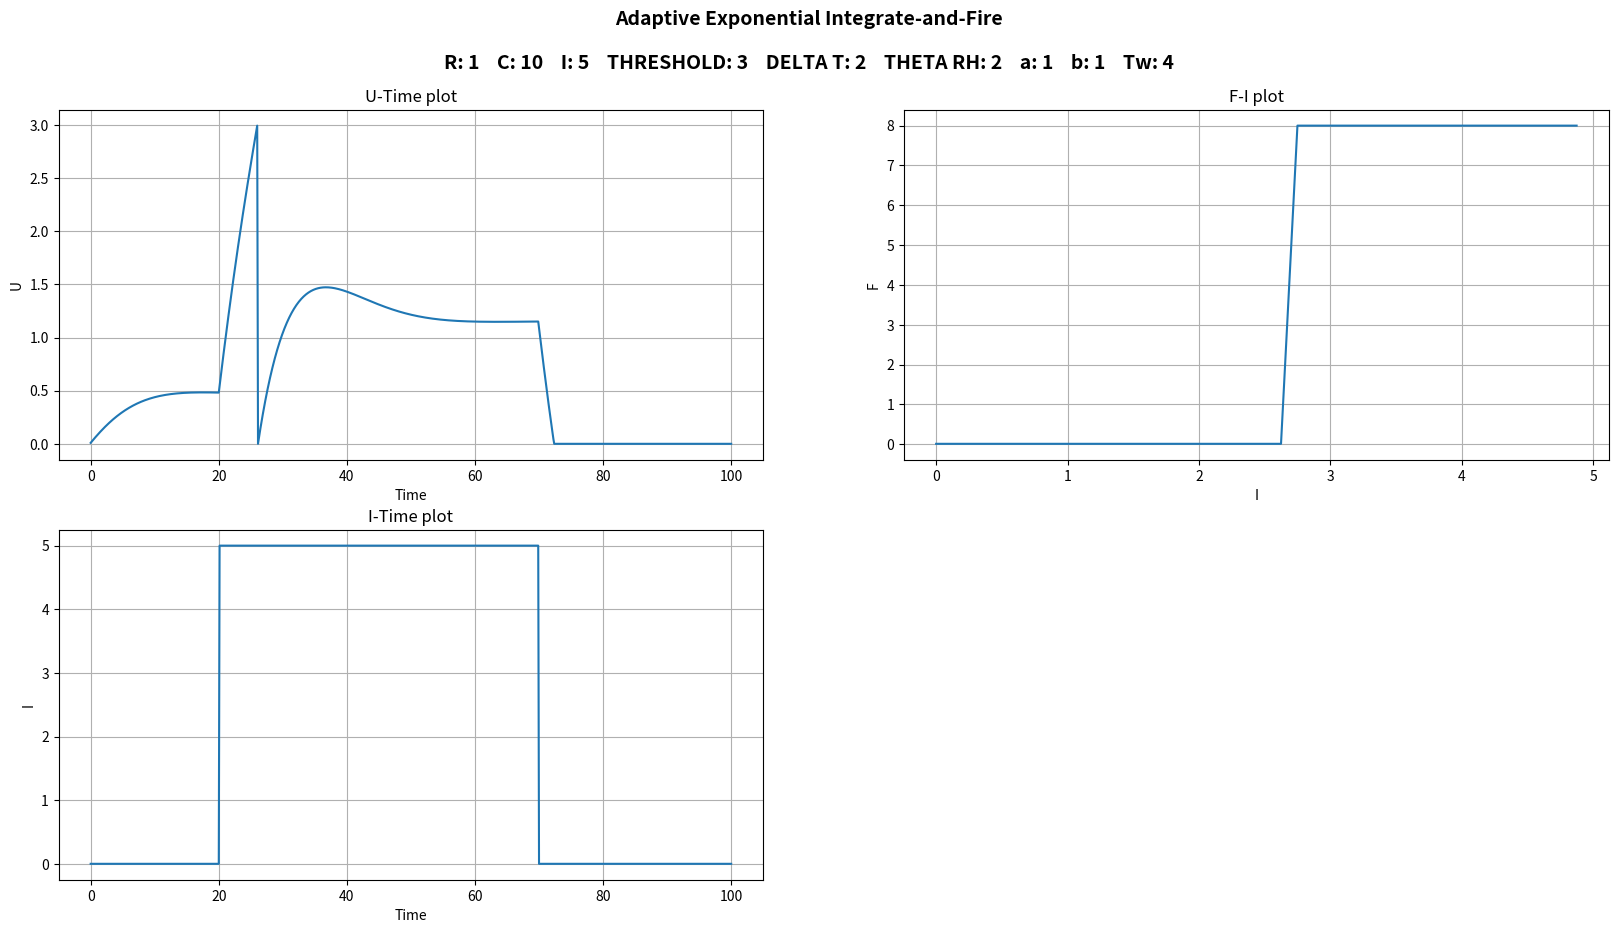
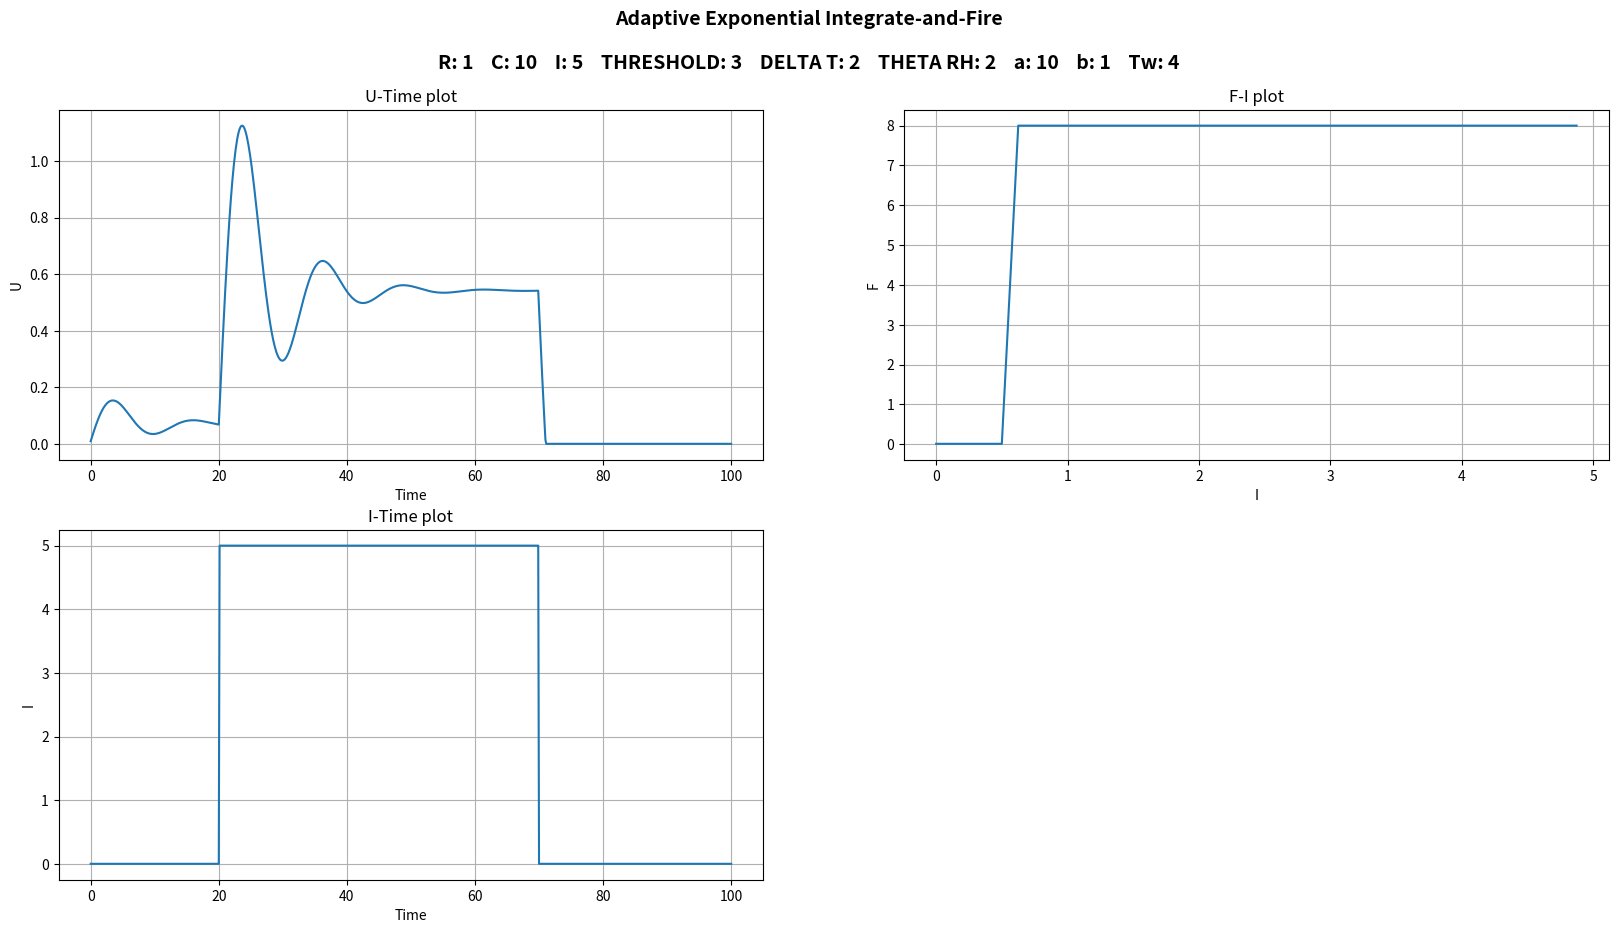

Here is the Python script that generated these plots, in order:
import numpy as np
from matplotlib.pyplot import *
import random
import math


def i_interval(x, i):
    if 20 < x < 70:
        return i
    return 0


def i_random(x, i):
    return random.random() * i


def AdEx(time=100, steps=0.125, i_function=i_interval, u_rest=0, r=1, c=10, i=5, threshold=3, delta_t=2, theta_rh=2, a=2, b=2, tw=5,
         f_i_plot=False,
         save_name="none",
         draw_plot=True):
    timer = np.arange(0, time + steps, steps)
    tm = r * c
    u = [u_rest] * len(timer)
    w = [0] * len(timer)
    dt = steps
    i_input = [i_function(j, i) for j in timer]
    zigma_delta_funciton = 0

    spike_t = time
    current_spike_time = 0

    # [redacted]
    for j in range(len(timer)):
        u[j] = u[j - 1] + (-u[j - 1] + r * i_input[j] + delta_t * math.exp((u[j - 1] - theta_rh) / delta_t) - r * w[j - 1]) / tm * dt
        w[j] = w[j - 1] + (a * u[j - 1] - w[j - 1] + b * tw * zigma_delta_funciton) / tw * dt
        if u[j] >= threshold or u[j] < u_rest:
            u[j] = u_rest
            zigma_delta_funciton += 1
            prev_spike_time = current_spike_time
            current_spike_time = timer[j]
            spike_t = min(spike_t, current_spike_time - prev_spike_time)

    # plotting
    if draw_plot:
        fig = figure(num=None, figsize=(20, 10))
        fig.suptitle('Adaptive Exponential Integrate-and-Fire\n\n' + "R: " + str(r) + "    C: " + str(c) + "    I: " + str(i)
                     + "    THRESHOLD: " + str(threshold) + "    DELTA T: " + str(delta_t)
                     + "    THETA RH: " + str(theta_rh) + "    a: " + str(a) + "    b: " + str(b) + "    Tw: " + str(tw),
                     fontsize=14, fontweight='bold')
        subplot(221)
        plot(timer, u)
        ylabel('U')
        xlabel('Time')
        title('U-Time plot')
        grid(True)

        subplot(223)
        plot(timer, i_input)
        ylabel('I')
        xlabel('Time')
        title('I-Time plot')
        grid(True)

        if f_i_plot:
            i_x = np.arange(0, 5, 0.125)
            i_y = [0] * len(i_x)
            for j in range(len(i_x)):
                try:
                    i_y[j] = 1 / AdEx(time=time, steps=steps, i_function=i_function, u_rest=u_rest, r=r, c=c, i=i_x[j], a=a, b=b, tw=tw,
                                      threshold=threshold, delta_t=delta_t, theta_rh=theta_rh, f_i_plot=False,
                                      save_name="none",
                                      draw_plot=False)
                except:
                    i_y[j] = 0
            subplot(222)
            plot(i_x, i_y)
            ylabel('F')
            xlabel('I')
            title('F-I plot')
            grid(True)
        if save_name != 'none':
            savefig('../project1/figures/{}.png'.format(save_name))
        show()

    return spike_t


AdEx(a=1 , b=1 , tw=4, f_i_plot=True)
AdEx(a=10 , b=1 , tw=4, f_i_plot=True)
# AdEx(a=1 , b=1 , tw=4, f_i_plot=True, save_name="AdEx1")
# AdEx(a=1 , b=4 , tw=4, f_i_plot=True, save_name="AdEx2")
# AdEx(a=5 , b=4 , tw=4, f_i_plot=True, save_name="AdEx3")
# AdEx(threshold=5, theta_rh=4, a=1, b=1, tw=4, f_i_plot=True, save_name="AdEx4")
# AdEx(threshold=5, theta_rh=4, i=10, a=1, b=1, tw=1, f_i_plot=True, save_name="AdEx5")
#
# AdEx(a=1 , b=1 , tw=4, i_function=i_random, save_name="AdEx_random1")
# AdEx(a=1 , b=4 , tw=4, i_function=i_random, save_name="AdEx_random2")
# AdEx(a=5 , b=4 , tw=4, i_function=i_random, save_name="AdEx_random3")
# AdEx(threshold=5, theta_rh=4, a=1, b=1, tw=4, i_function=i_random, save_name="AdEx_random4")
# AdEx(threshold=5, theta_rh=4, i=10, a=1, b=1, tw=1, i_function=i_random, save_name="AdEx_random5")